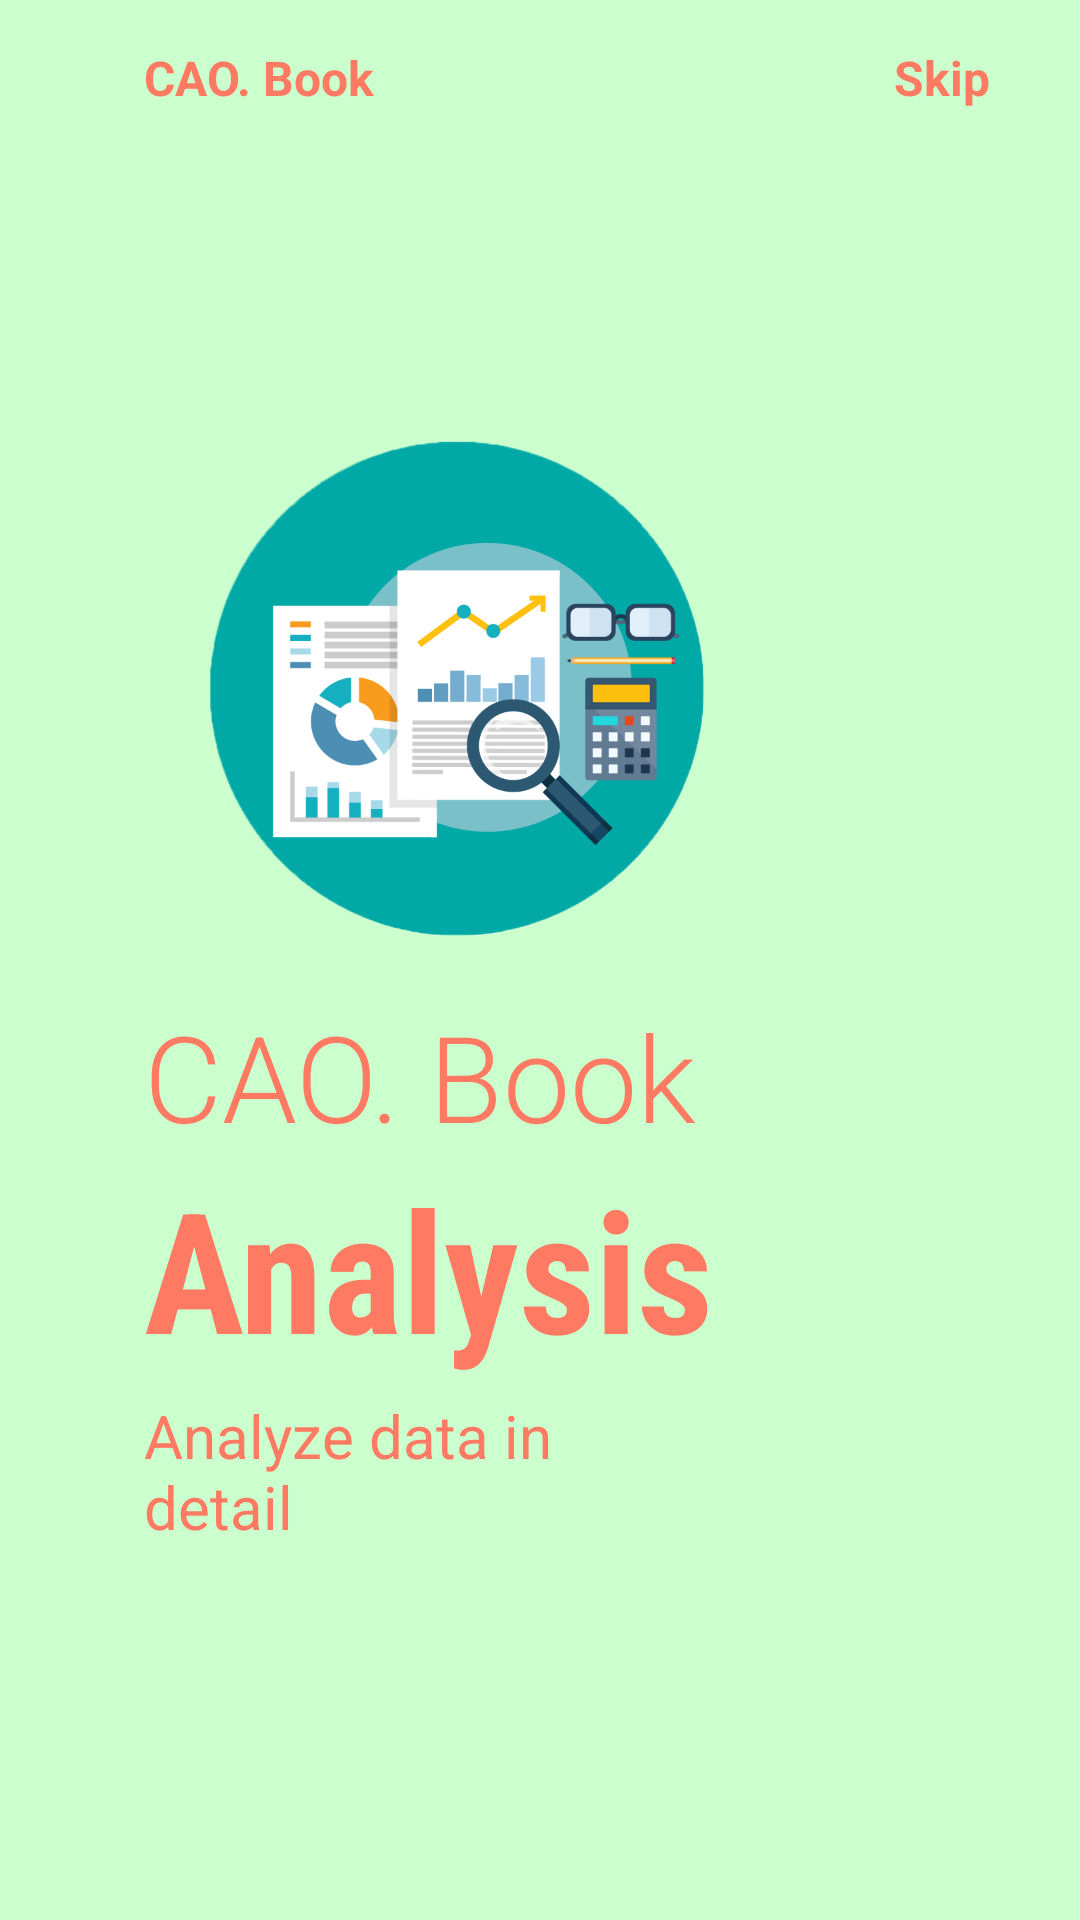

The Android layout XML behind this screen, and the referenced resources:
<!-- AndroidManifest.xml: application theme Theme.FoodProject -->
<!-- res/layout/fragment_on_boarding2.xml -->
<?xml version="1.0" encoding="utf-8"?>
<androidx.constraintlayout.widget.ConstraintLayout xmlns:android="http://schemas.android.com/apk/res/android"
    android:layout_width="match_parent"
    android:layout_height="match_parent"
    xmlns:app="http://schemas.android.com/apk/res-auto"
    xmlns:tools="http://schemas.android.com/tools"
    android:background="#CBFFCD">

    <ImageView
        android:id="@+id/imageView"
        android:layout_width="200dp"
        android:layout_height="200dp"
        android:contentDescription="TODO"
        android:src="@drawable/analysis"
        app:layout_constraintBottom_toBottomOf="parent"
        app:layout_constraintEnd_toEndOf="parent"
        app:layout_constraintHorizontal_bias=".3"
        app:layout_constraintStart_toStartOf="parent"
        app:layout_constraintTop_toTopOf="parent"
        app:layout_constraintVertical_bias=".3"
        tools:ignore="MissingConstraints" />

    <TextView
        android:id="@+id/textView"
        android:layout_width="wrap_content"
        android:layout_height="wrap_content"
        android:layout_marginTop="15dp"
        android:text="CAO. Book"
        android:textColor="#FF7A63"
        android:textSize="16sp"
        android:textStyle="bold"
        app:layout_constraintBottom_toTopOf="@+id/imageView"
        app:layout_constraintEnd_toEndOf="parent"
        app:layout_constraintHorizontal_bias="0"
        app:layout_constraintStart_toStartOf="@+id/imageView"
        app:layout_constraintTop_toTopOf="parent"
        app:layout_constraintVertical_bias="0" />

    <TextView
        android:layout_width="wrap_content"
        android:layout_height="wrap_content"
        android:text="Skip"
        app:layout_constraintHorizontal_bias="1"
        android:layout_marginRight="30dp"
        android:textColor="#FF7A63"
        android:textSize="16sp"
        android:textStyle="bold"
        app:layout_constraintBottom_toBottomOf="@+id/textView"
        app:layout_constraintEnd_toEndOf="parent"
        app:layout_constraintStart_toEndOf="@+id/textView"
        app:layout_constraintTop_toTopOf="@+id/textView" />

    <TextView
        android:id="@+id/textView2"
        android:layout_width="wrap_content"
        android:layout_height="wrap_content"
        android:fontFamily="sans-serif-light"
        android:text="CAO. Book"
        android:textColor="#FF7A63"
        android:textSize="40sp"
        app:layout_constraintVertical_bias="0"
        app:layout_constraintBottom_toBottomOf="parent"
        app:layout_constraintEnd_toEndOf="parent"
        app:layout_constraintHorizontal_bias="0"
        app:layout_constraintStart_toStartOf="@+id/imageView"
        app:layout_constraintTop_toBottomOf="@+id/imageView" />

    <TextView
        android:id="@+id/textView3"
        android:layout_width="wrap_content"
        android:layout_height="wrap_content"
        android:fontFamily="sans-serif-condensed"
        android:text="Analysis"
        android:textColor="#FF7A63"
        android:textSize="56sp"
        android:textStyle="bold"
        app:layout_constraintBottom_toBottomOf="parent"
        app:layout_constraintEnd_toEndOf="parent"
        app:layout_constraintHorizontal_bias="0"
        app:layout_constraintStart_toStartOf="@+id/textView2"
        app:layout_constraintTop_toBottomOf="@+id/textView2"
        app:layout_constraintVertical_bias="0" />

    <TextView
        android:id="@+id/textView4"
        android:layout_width="0dp"
        android:layout_height="0dp"
        android:layout_marginTop="5dp"
        android:textColor="#FF7A63"
        android:textSize="20sp"
        android:text="Analyze data in detail"
        app:layout_constraintBottom_toBottomOf="parent"
        app:layout_constraintEnd_toEndOf="parent"
        app:layout_constraintHeight_percent=".1"
        app:layout_constraintHorizontal_bias="0"
        app:layout_constraintStart_toStartOf="@+id/textView3"
        app:layout_constraintTop_toBottomOf="@+id/textView3"
        app:layout_constraintVertical_bias="0"
        app:layout_constraintWidth_percent=".5" />

    <ImageView
        android:layout_width="50dp"
        android:layout_height="10dp"
        android:src="@drawable/tab2"
        app:layout_constraintHorizontal_bias="0"
        app:layout_constraintVertical_bias=".6"
        android:layout_marginLeft="5dp"
        app:layout_constraintBottom_toBottomOf="parent"
        app:layout_constraintEnd_toEndOf="parent"
        app:layout_constraintStart_toStartOf="@+id/textView4"
        app:layout_constraintTop_toBottomOf="@+id/textView4" />

</androidx.constraintlayout.widget.ConstraintLayout>
<!-- resources referenced by this layout -->
<resources>
  <!-- drawable analysis: png bitmap (drawable, 50616 bytes) -->
  <style name="Theme.FoodProject" parent="Theme.AppCompat.DayNight.NoActionBar">
          
          <item name="colorPrimary">@color/purple_500</item>
          <item name="colorPrimaryVariant">@color/purple_700</item>
          <item name="colorOnPrimary">@color/white</item>
          
          <item name="colorSecondary">@color/teal_200</item>
          <item name="colorSecondaryVariant">@color/teal_700</item>
          <item name="colorOnSecondary">@color/black</item>
          
          <item name="android:statusBarColor" tools:targetApi="l">?attr/colorPrimaryVariant</item>
          
      </style>
  <!-- not gathered from this repository: default colours our renderer supplied (Android Studio template values) -->
  <color name="purple_500">#FF6200EE</color>
  <color name="purple_700">#FF3700B3</color>
  <color name="teal_200">#FF03DAC5</color>
  <color name="teal_700">#FF018786</color>
  <color name="black">#FF000000</color>
  <color name="white">#FFFFFFFF</color>
</resources>
